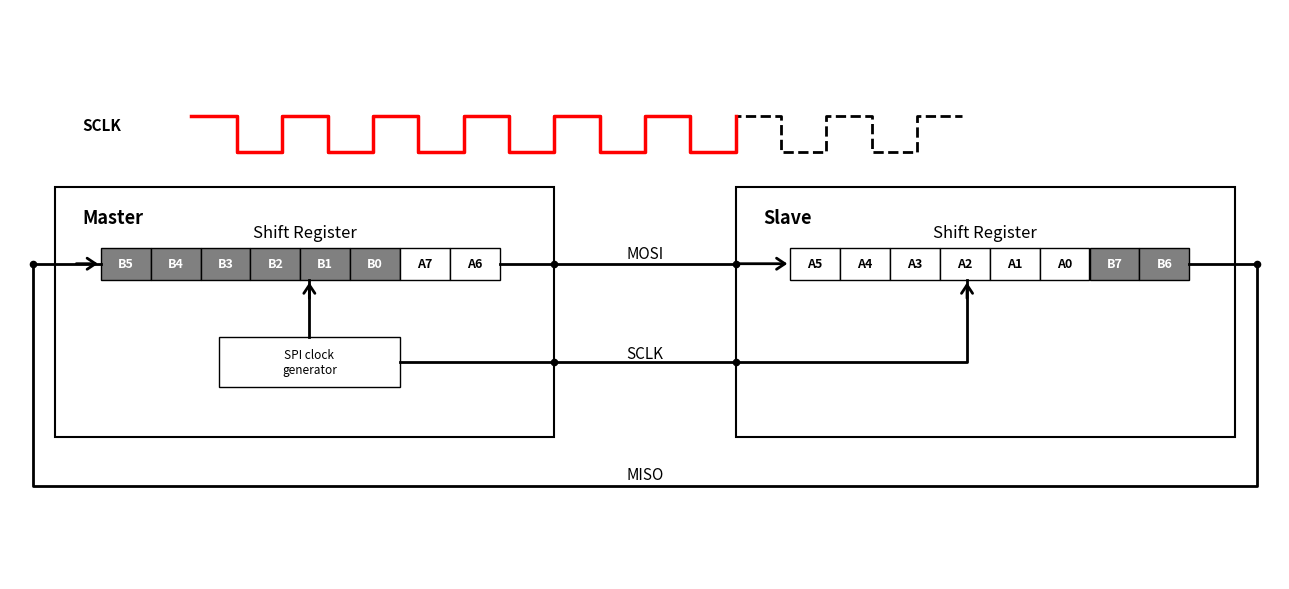

Here is the Python script that generated this plot:
import matplotlib.pyplot as plt
from matplotlib import patches
from matplotlib.patches import FancyArrowPatch

# 1. Canvas & Axes Setup
fig, ax = plt.subplots(figsize=(13, 6), dpi=120)
ax.set_xlim(0, 14)
ax.set_ylim(0, 8)
ax.axis("off")

# Color Configuration
arrow_color = "black"

# 2. Master & Slave Outer Containers
# Master Box (Left)
master_box = patches.Rectangle(
    (0.5, 2.0), 5.5, 3.5, facecolor="white", edgecolor="black", linewidth=1.5
)
ax.add_patch(master_box)
ax.text(0.8, 5.0, "Master", fontsize=13, fontweight="bold")
ax.text(3.25, 4.8, "Shift Register", fontsize=12, ha="center")

# Slave Box (Right)
slave_box = patches.Rectangle(
    (8.0, 2.0), 5.5, 3.5, facecolor="white", edgecolor="black", linewidth=1.5
)
ax.add_patch(slave_box)
ax.text(8.3, 5.0, "Slave", fontsize=13, fontweight="bold")
ax.text(10.75, 4.8, "Shift Register", fontsize=12, ha="center")

# 3. Master Internal Components (Shift Register - After 6 Clocks Shift)
# Master Shift Register Cells: B5~B0 (Shifted In) + A7~A6
master_data = [
    ("B5", "gray", "white"),
    ("B4", "gray", "white"),
    ("B3", "gray", "white"),
    ("B2", "gray", "white"),
    ("B1", "gray", "white"),
    ("B0", "gray", "white"),
    ("A7", "white", "black"),
    ("A6", "white", "black"),
]
for i, (val, bg_color, txt_color) in enumerate(master_data):
    rect = patches.Rectangle(
        (1.0 + i * 0.55, 4.2), 0.55, 0.45, facecolor=bg_color, edgecolor="black"
    )
    ax.add_patch(rect)
    ax.text(
        1.275 + i * 0.55,
        4.425,
        val,
        ha="center",
        va="center",
        fontsize=9,
        fontweight="bold",
        color=txt_color,
    )

# SPI Clock Generator (Master Internal)
clock_gen = patches.Rectangle(
    (2.3, 2.7), 2.0, 0.7, facecolor="white", edgecolor="black"
)
ax.add_patch(clock_gen)
ax.text(3.3, 3.05, "SPI clock\ngenerator", ha="center", va="center", fontsize=8.5)

# 4. Slave Internal Components (Shift Register - After 6 Clocks Shift)
# Slave Shift Register Cells: A5~A0 (Shifted In) + B7~B6
slave_data = [
    ("A5", "white", "black"),
    ("A4", "white", "black"),
    ("A3", "white", "black"),
    ("A2", "white", "black"),
    ("A1", "white", "black"),
    ("A0", "white", "black"),
    ("B7", "gray", "white"),
    ("B6", "gray", "white"),
]
for i, (val, bg_color, txt_color) in enumerate(slave_data):
    rect = patches.Rectangle(
        (8.6 + i * 0.55, 4.2), 0.55, 0.45, facecolor=bg_color, edgecolor="black"
    )
    ax.add_patch(rect)
    ax.text(
        8.875 + i * 0.55,
        4.425,
        val,
        ha="center",
        va="center",
        fontsize=9,
        fontweight="bold",
        color=txt_color,
    )

# 5. Interconnection Bus Lines & Routing
# Line A: Clock Generator -> Master Shift Register Internal Input
ax.plot([3.3, 3.3], [3.4, 4.2], color=arrow_color, lw=2)
arrow_clk_master = FancyArrowPatch(
    (3.3, 3.9),
    (3.3, 4.2),
    arrowstyle="->,head_width=4,head_length=6",
    color=arrow_color,
    lw=2,
)
ax.add_patch(arrow_clk_master)

# Line B: MOSI Line (Master Shift Out -> Slave Shift In)
ax.plot([5.4, 6.0], [4.425, 4.425], color=arrow_color, lw=2)
ax.plot([6.0, 8.0], [4.425, 4.425], color=arrow_color, lw=2)
arrow_mosi_in = FancyArrowPatch(
    (8.0, 4.425),
    (8.6, 4.425),
    arrowstyle="->,head_width=4,head_length=6",
    color=arrow_color,
    lw=2,
)
ax.add_patch(arrow_mosi_in)

# Line C: SCLK Line (Clock Gen -> Slave B4 Shift Register Input)
ax.plot([4.3, 6.0], [3.05, 3.05], color=arrow_color, lw=2)
ax.plot([6.0, 8.0], [3.05, 3.05], color=arrow_color, lw=2)
ax.plot([8.0, 10.55, 10.55], [3.05, 3.05, 4.2], color=arrow_color, lw=2)
arrow_sclk_in = FancyArrowPatch(
    (10.55, 3.9),
    (10.55, 4.2),
    arrowstyle="->,head_width=4,head_length=6",
    color=arrow_color,
    lw=2,
)
ax.add_patch(arrow_sclk_in)

# Line D: MISO Outer Feedback Loop (Slave B0 Out -> Master A7 In)
ax.plot(
    [13.0, 13.75, 13.75, 0.25, 0.25, 1.0],
    [4.425, 4.425, 1.3, 1.3, 4.425, 4.425],
    color=arrow_color,
    lw=2,
)
arrow_miso_in = FancyArrowPatch(
    (0.7, 4.425),
    (1.0, 4.425),
    arrowstyle="->,head_width=4,head_length=6",
    color=arrow_color,
    lw=2,
)
ax.add_patch(arrow_miso_in)

# Junction Dots on Signal Paths
dots_x = [6.0, 6.0, 8.0, 8.0, 13.75, 0.25]
dots_y = [4.425, 3.05, 4.425, 3.05, 4.425, 4.425]
ax.scatter(dots_x, dots_y, color="black", s=20, zorder=5)

# 6. Bus Text Labels
ax.text(7.0, 4.5, "MOSI", fontsize=11, ha="center")
ax.text(7.0, 3.1, "SCLK", fontsize=11, ha="center")
ax.text(7.0, 1.4, "MISO", fontsize=11, ha="center")

# 7. SCLK Clock Waveform (Highlighted First 6 Clock Cycles)
ax.text(0.8, 6.3, "SCLK", fontsize=11, fontweight="bold")
clock_x = [
    2.0,
    2.5,
    2.5,
    3.0,
    3.0,
    3.5,
    3.5,
    4.0,
    4.0,
    4.5,
    4.5,
    5.0,
    5.0,
    5.5,
    5.5,
    6.0,
    6.0,
    6.5,
    6.5,
    7.0,
    7.0,
    7.5,
    7.5,
    8.0,
    8.0,
    8.5,
    8.5,
    9.0,
    9.0,
    9.5,
    9.5,
    10.0,
    10.0,
    10.5,
]
clock_y = [
    6.5,
    6.5,
    6.0,
    6.0,
    6.5,
    6.5,
    6.0,
    6.0,
    6.5,
    6.5,
    6.0,
    6.0,
    6.5,
    6.5,
    6.0,
    6.0,
    6.5,
    6.5,
    6.0,
    6.0,
    6.5,
    6.5,
    6.0,
    6.0,
    6.5,
    6.5,
    6.0,
    6.0,
    6.5,
    6.5,
    6.0,
    6.0,
    6.5,
    6.5,
]
ax.plot(clock_x, clock_y, color="black", linestyle="--", linewidth=2)
ax.plot(clock_x[0:25], clock_y[0:25], color="red", linewidth=2.5)

# 8. Render & Save Figure
plt.tight_layout()
plt.savefig("spi-behind-the-scene-6.png", format="png", bbox_inches="tight", dpi=300)
